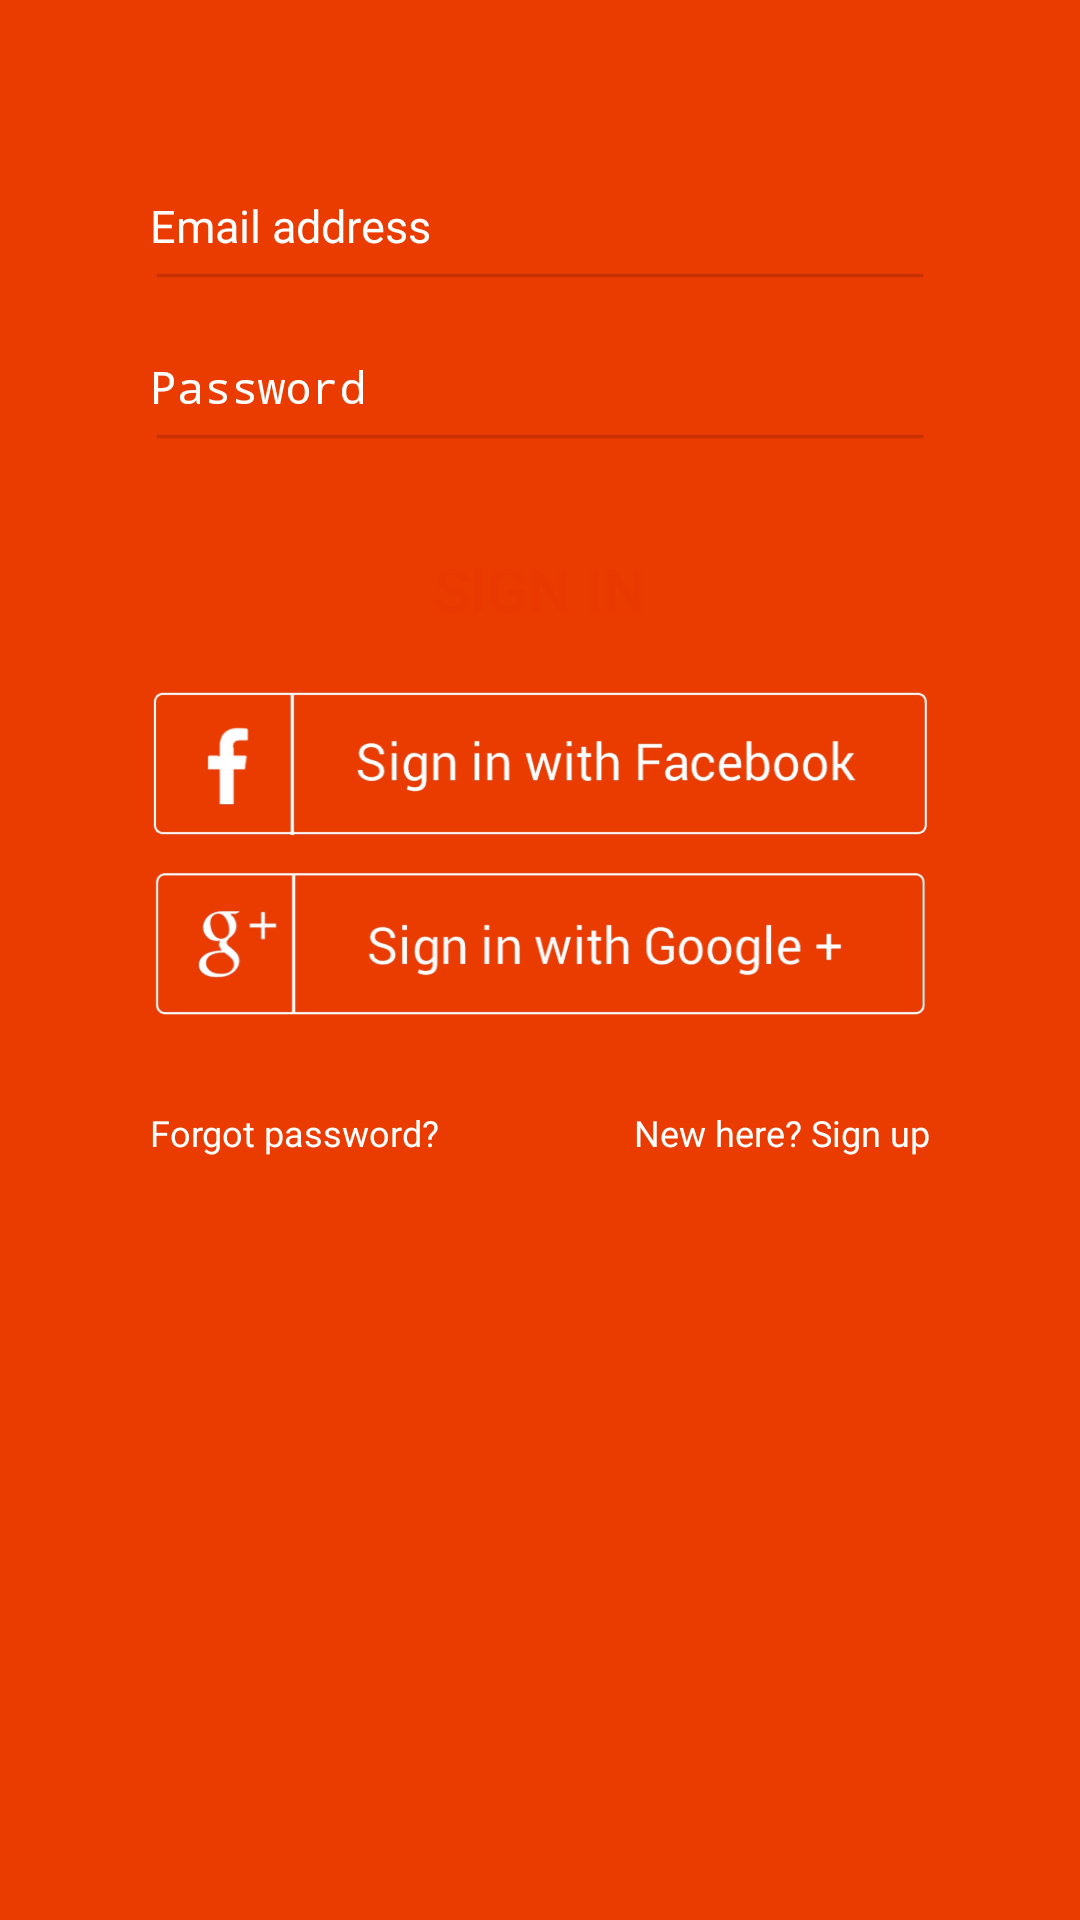

Write the Android layout XML for this screen, with the resource values it uses.
<!-- AndroidManifest.xml: application theme AppTheme -->
<!-- res/layout/activity_login_1.xml -->
<RelativeLayout xmlns:android="http://schemas.android.com/apk/res/android"
    android:layout_width="match_parent"
    android:layout_height="match_parent"
    android:background="@color/Text_color" >


    <ScrollView
        android:id="@+id/srcol_view"
        android:layout_width="match_parent"
        android:layout_height="match_parent"
        android:layout_marginLeft="@dimen/DP50"
        android:layout_marginRight="@dimen/DP50"
        android:scrollbars="none" >

        <LinearLayout
            android:id="@+id/ll_login"
            android:layout_width="match_parent"
            android:layout_height="match_parent"
            android:orientation="vertical" >

            <ImageView
                android:id="@+id/img_logo"
                android:layout_width="wrap_content"
                android:layout_height="wrap_content"
                android:layout_gravity="center_horizontal"
                android:src="@drawable/logo" />

            <RelativeLayout
                android:id="@+id/rl_email"
                android:layout_width="match_parent"
                android:layout_height="wrap_content"
                android:layout_marginTop="@dimen/DP60" >

                <EditText
                    android:id="@+id/edt_email"
                    android:layout_width="match_parent"
                    android:layout_height="wrap_content"
                    android:background="@android:color/transparent"
                    android:drawableLeft="@drawable/mail"
                    android:drawablePadding="@dimen/DP15"
                    android:gravity="center_vertical|left"
                    android:hint="Email address"
                    android:inputType="textEmailAddress"
                    android:paddingBottom="@dimen/DP5"
                    android:paddingRight="@dimen/DP10"
                    android:paddingTop="@dimen/DP5"
                    android:singleLine="true"
                    android:textColor="@color/white1"
                    android:textColorHint="@android:color/white"
                    android:textSize="@dimen/SP15" />

                <ImageView
                    android:id="@+id/img_line"
                    android:layout_width="match_parent"
                    android:layout_height="wrap_content"
                    android:layout_below="@+id/edt_email"
                    android:layout_centerHorizontal="true"
                    android:background="@drawable/line" />
            </RelativeLayout>

            <RelativeLayout
                android:id="@+id/rl_pass"
                android:layout_width="wrap_content"
                android:layout_height="wrap_content"
                android:layout_marginTop="@dimen/DP20" >

                <EditText
                    android:id="@+id/edt_pass"
                    android:layout_width="match_parent"
                    android:layout_height="wrap_content"
                    android:background="@android:color/transparent"
                    android:drawableLeft="@drawable/password"
                    android:drawablePadding="@dimen/DP15"
                    android:gravity="center_vertical|left"
                    android:hint="Password"
                    android:inputType="textPassword"
                    android:paddingBottom="@dimen/DP5"
                    android:paddingRight="@dimen/DP10"
                    android:paddingTop="@dimen/DP5"
                    android:singleLine="true"
                     android:textColor="@color/white1"
                    android:textColorHint="@android:color/white"
                    android:textSize="@dimen/SP15" />

                <ImageView
                    android:layout_width="match_parent"
                    android:layout_height="wrap_content"
                    android:layout_below="@+id/edt_pass"
                    android:layout_centerHorizontal="true"
                    android:background="@drawable/line" />
            </RelativeLayout>

            <Button
                android:id="@+id/btn_signIn"
                android:layout_width="match_parent"
                android:layout_height="wrap_content"
                android:layout_gravity="center_horizontal"
                android:layout_marginTop="@dimen/DP25"
                android:background="@drawable/white_button"
                android:text="Sign in"
                android:textColor="@color/SignIn"
                android:textSize="@dimen/SP20" />

            <Button
                android:id="@+id/btn_fb_login"
                android:layout_width="match_parent"
                android:layout_height="wrap_content"
                android:layout_gravity="center_horizontal"
                android:layout_marginTop="@dimen/DP10"
                android:background="@drawable/fb" />

            <Button
                android:id="@+id/btn_G_login"
                android:layout_width="match_parent"
                android:layout_height="wrap_content"
                android:layout_gravity="center_horizontal"
                android:layout_marginTop="@dimen/DP10"
                android:background="@drawable/gplus_02" />

            <RelativeLayout
                android:id="@+id/rl_bottom_txt"
                android:layout_width="match_parent"
                android:layout_height="wrap_content"
                android:layout_marginTop="@dimen/DP30" >

                <TextView
                    android:id="@+id/txt_forgot"
                    android:layout_width="wrap_content"
                    android:layout_height="wrap_content"
                    android:layout_alignParentLeft="true"
                    android:clickable="true"
                    android:paddingBottom="@dimen/DP10"
                    android:paddingRight="@dimen/DP10"
                    android:text="Forgot password?"
                    android:textColor="@android:color/white"
                    android:textSize="@dimen/SP12" />

                <TextView
                    android:id="@+id/txt_sign_up"
                    android:layout_width="wrap_content"
                    android:layout_height="wrap_content"
                    android:layout_alignParentRight="true"
                    android:layout_marginLeft="@dimen/DP10"
                    android:clickable="true"
                    android:paddingBottom="@dimen/DP10"
                    android:text="New here? Sign up"
                    android:textColor="@android:color/white"
                    android:textSize="@dimen/SP12" />
            </RelativeLayout>
        </LinearLayout>
    </ScrollView>

</RelativeLayout>
<!-- resources referenced by this layout -->
<resources>
  <color name="SignIn">#EA3900</color>
  <color name="Text_color">#EA3B00</color>
  <color name="white1">#F2F2F2</color>
  <dimen name="DP10">10dp</dimen>
  <dimen name="DP15">15dp</dimen>
  <dimen name="DP20">20dp</dimen>
  <dimen name="DP25">25dp</dimen>
  <dimen name="DP30">30dp</dimen>
  <dimen name="DP5">5dp</dimen>
  <dimen name="DP50">50dp</dimen>
  <dimen name="DP60">60dp</dimen>
  <dimen name="SP12">12sp</dimen>
  <dimen name="SP15">15sp</dimen>
  <dimen name="SP20">20sp</dimen>
  <!-- drawable fb: png bitmap (drawable-xxhdpi, 18947 bytes) -->
  <!-- drawable gplus_02: png bitmap (drawable-xxhdpi, 23974 bytes) -->
  <!-- drawable line: png bitmap (drawable-hdpi, 178 bytes) -->
  <style name="AppTheme" parent="AppBaseTheme">
          
      </style>
  <style name="AppBaseTheme" parent="Theme.AppCompat.Light">
          
      </style>
</resources>
